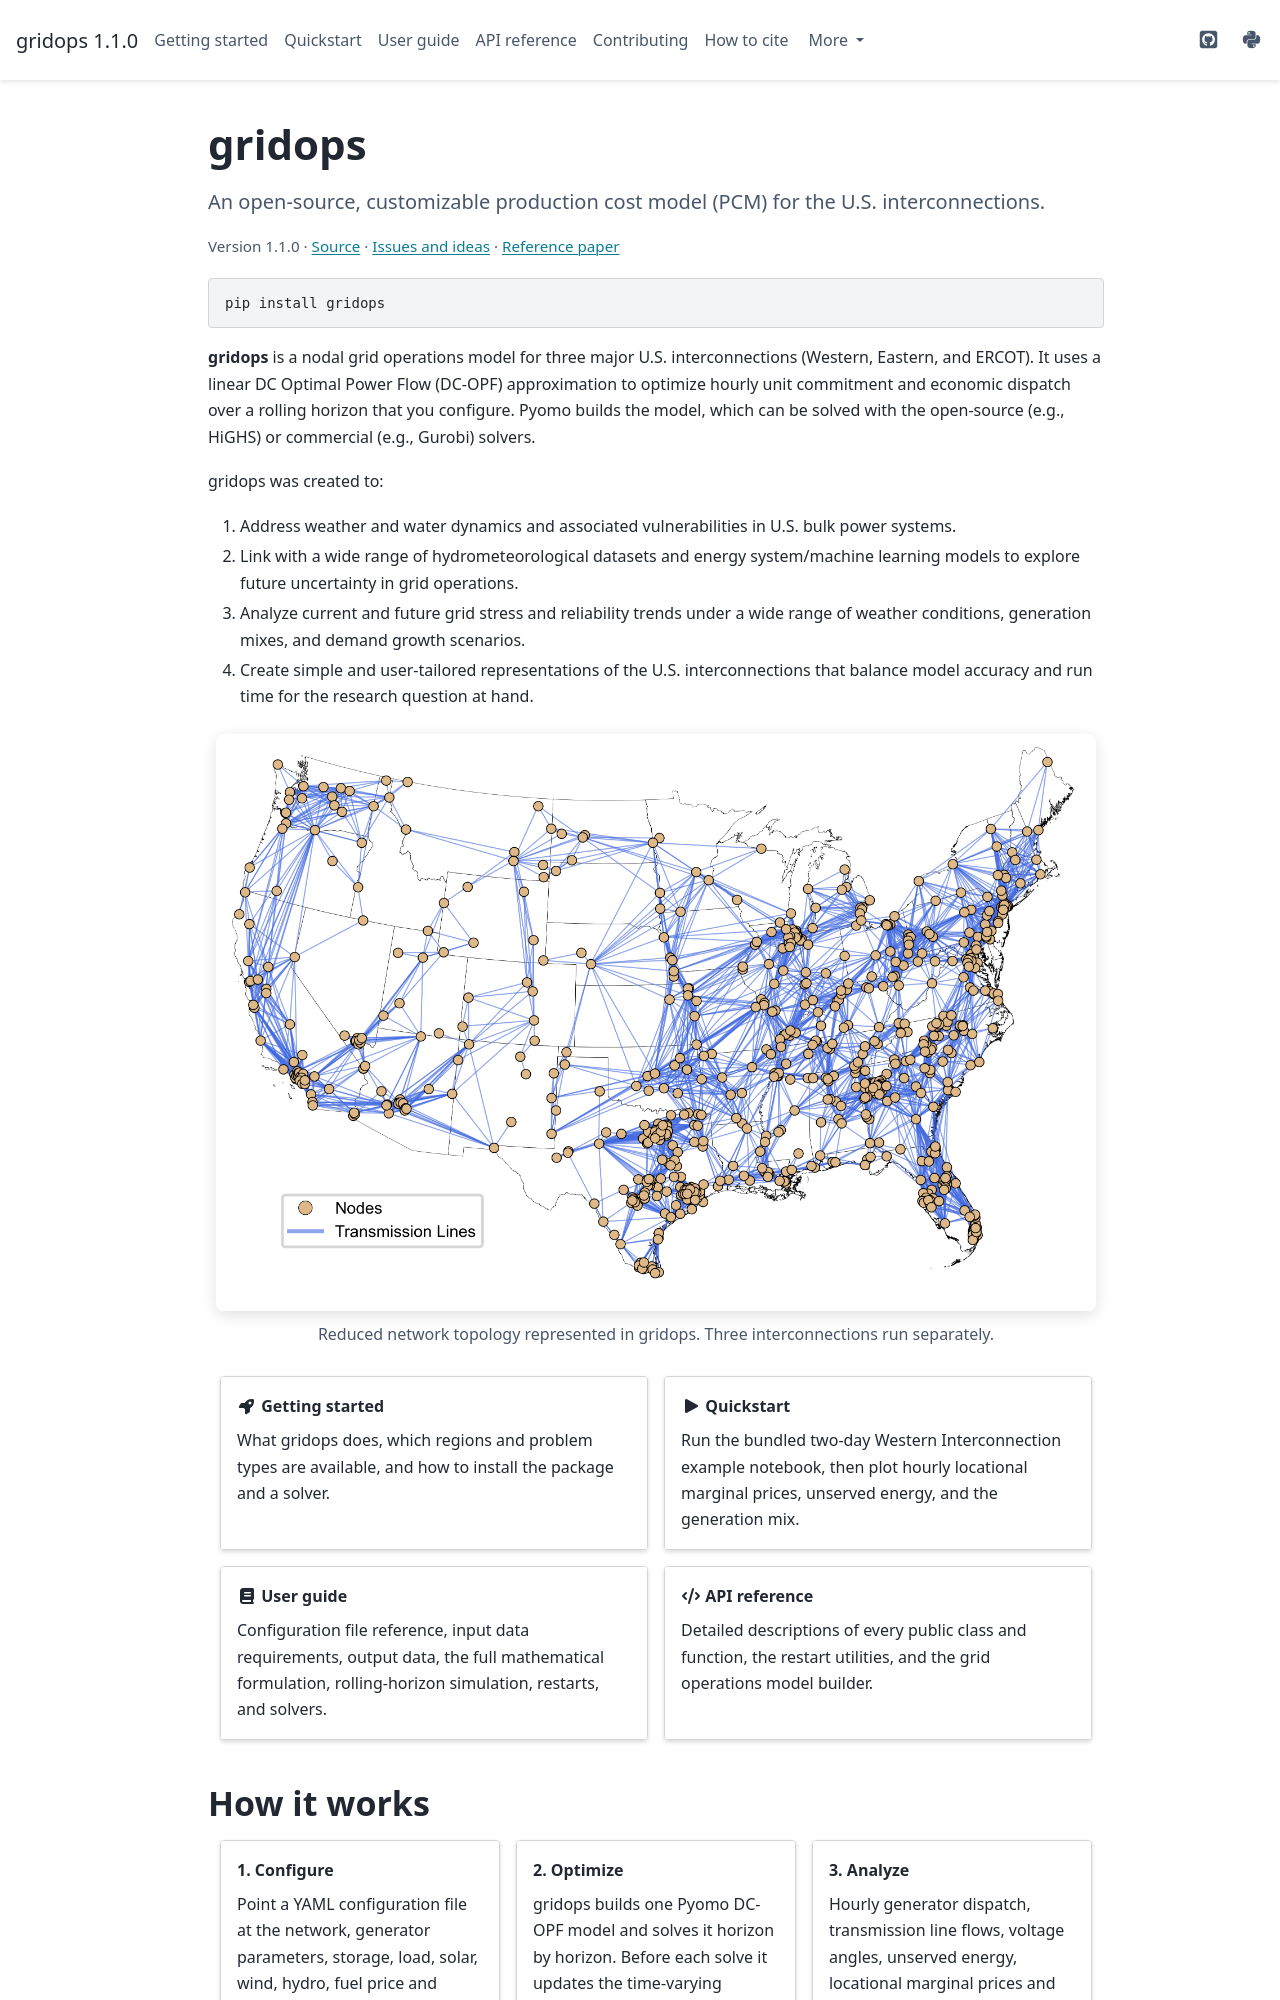

repository: IMMM-SFA/gridops · page: index.html · generator: sphinx

:html_theme.sidebar_secondary.remove:

gridops
=======

.. rst-class:: go-tagline

An open-source, customizable production cost model (PCM) for the U.S. interconnections.

.. rst-class:: go-meta

Version |release| · `Source <https://github.com/IMMM-SFA/gridops>`_ · `Issues and ideas <https://github.com/IMMM-SFA/gridops/issues>`_ · `Reference paper <https://doi.org/10.1088/2753-3751/ad1751>`_

.. code-block:: bash

   pip install gridops

**gridops** is a nodal grid operations model for three major U.S. interconnections
(Western, Eastern, and ERCOT). It uses a linear DC Optimal Power Flow (DC-OPF)
approximation to optimize hourly unit commitment and economic dispatch over a
rolling horizon that you configure. Pyomo builds the model, which can be solved
with the open-source (e.g., HiGHS) or commercial (e.g., Gurobi) solvers.

gridops was created to:

1. Address weather and water dynamics and associated vulnerabilities in U.S. bulk
   power systems.
2. Link with a wide range of hydrometeorological datasets and energy system/machine
   learning models to explore future uncertainty in grid operations.
3. Analyze current and future grid stress and reliability trends under a wide range of
   weather conditions, generation mixes, and demand growth scenarios.
4. Create simple and user-tailored representations of the U.S. interconnections that
   balance model accuracy and run time for the research question at hand.

.. figure:: _static/gridops_network_map.png
   :alt: Reduced network topology used by gridops
   :width: 100%
   :class: go-figure

   Reduced network topology represented in gridops. Three interconnections run separately.

.. grid:: 1 1 2 2
   :gutter: 3

   .. grid-item-card:: :fas:`rocket` Getting started
      :link: getting_started
      :link-type: doc

      What gridops does, which regions and problem types are available, and how to
      install the package and a solver.

   .. grid-item-card:: :fas:`play` Quickstart
      :link: notebooks/quickstarter
      :link-type: doc

      Run the bundled two-day Western Interconnection example notebook, then plot
      hourly locational marginal prices, unserved energy, and the generation mix.

   .. grid-item-card:: :fas:`book` User guide
      :link: user_guide/index
      :link-type: doc

      Configuration file reference, input data requirements, output data, the full
      mathematical formulation, rolling-horizon simulation, restarts, and solvers.

   .. grid-item-card:: :fas:`code` API reference
      :link: api
      :link-type: doc

      Detailed descriptions of every public class and function, the restart utilities, 
      and the grid operations model builder.
